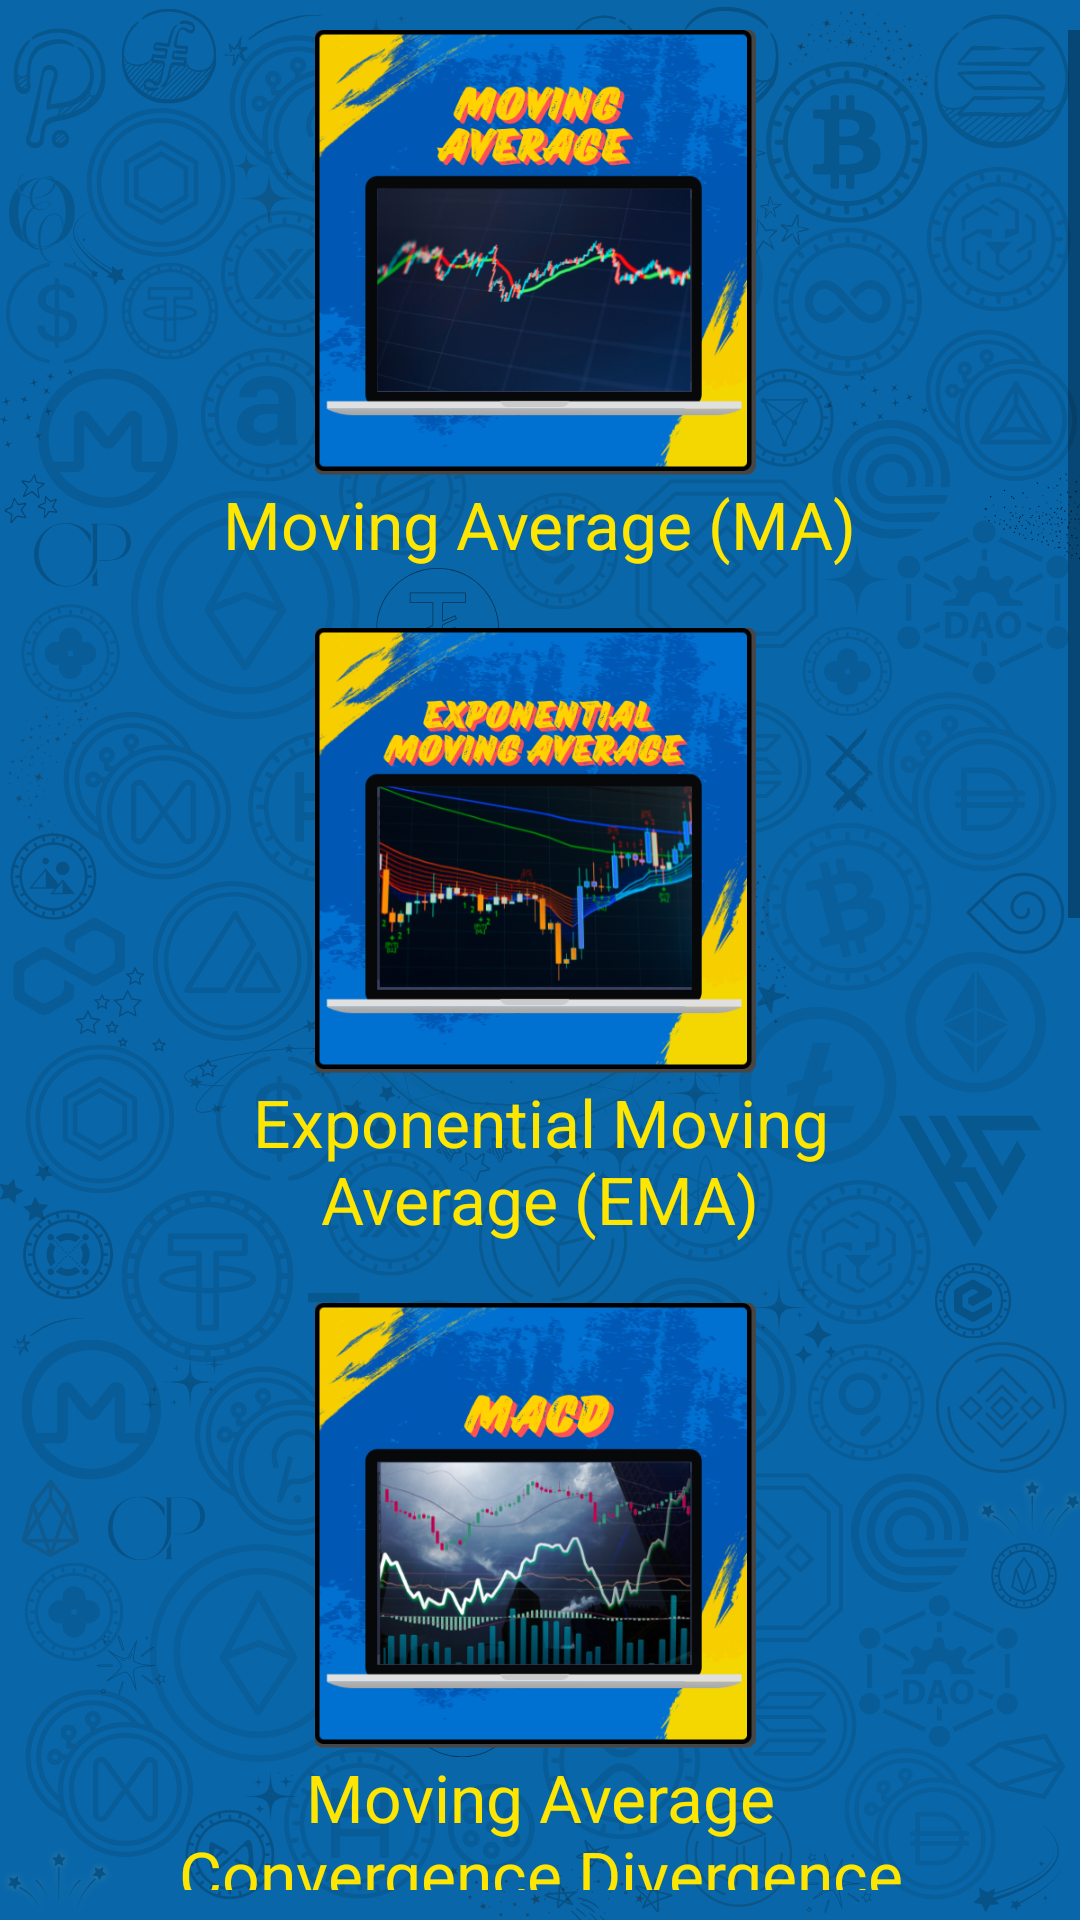

Layout XML and referenced resources for this Android screen:
<!-- AndroidManifest.xml: application theme Theme.BitcoinCourseInUrdu -->
<!-- res/layout/fragments_chapter6.xml -->
<?xml version="1.0" encoding="utf-8"?>
<LinearLayout xmlns:android="http://schemas.android.com/apk/res/android"
    xmlns:tools="http://schemas.android.com/tools"
    android:layout_width="match_parent"
    android:layout_height="match_parent"
    android:orientation="vertical"
    android:background="@drawable/background"
    android:paddingVertical="@dimen/small"
    tools:context=".Chapter6Fragments">

    <ScrollView
        android:layout_width="match_parent"
        android:layout_height="0dp"
        android:layout_weight="0.92"
        android:scrollbars="vertical">

        <LinearLayout
            android:gravity="center"
            android:layout_width="match_parent"
            android:layout_height="wrap_content"
            android:orientation="vertical">

            <ImageView
                android:id="@+id/icon1"
                style="@style/icon_image"
                android:src="@drawable/icon6a"
                android:contentDescription="@string/icon6_desc" />

            <TextView
                style="@style/fragmentsTextStyle"
                android:text="@string/icon6a_title" />

            <ImageView
                android:id="@+id/icon2"
                style="@style/icon_image"
                android:src="@drawable/icon6b"
                android:contentDescription="@string/icon6_desc" />

            <TextView
                style="@style/fragmentsTextStyle"
                android:text="@string/icon6b_title" />

            <ImageView
                android:id="@+id/icon3"
                style="@style/icon_image"
                android:src="@drawable/icon6c"
                android:contentDescription="@string/icon6_desc" />

            <TextView
                style="@style/fragmentsTextStyle"
                android:text="@string/icon6c_title" />

            <ImageView
                android:id="@+id/icon4"
                style="@style/icon_image"
                android:src="@drawable/icon6d"
                android:contentDescription="@string/icon6_desc" />

            <TextView
                style="@style/fragmentsTextStyle"
                android:text="@string/icon6d_title" />

            <ImageView
                android:id="@+id/icon5"
                style="@style/icon_image"
                android:src="@drawable/icon6e"
                android:contentDescription="@string/icon6_desc" />

            <TextView
                style="@style/fragmentsTextStyle"
                android:text="@string/icon6e_title" />

            <ImageView
                android:id="@+id/icon6"
                style="@style/icon_image"
                android:src="@drawable/icon6f"
                android:contentDescription="@string/icon6_desc" />

            <TextView
                style="@style/fragmentsTextStyle"
                android:text="@string/icon6f_title" />

        </LinearLayout>

    </ScrollView>

</LinearLayout>
<!-- resources referenced by this layout -->
<resources>
  <dimen name="small">10dp</dimen>
  <!-- drawable background: png bitmap (drawable, 628940 bytes) -->
  <!-- drawable icon6a: png bitmap (drawable, 208075 bytes) -->
  <!-- drawable icon6b: png bitmap (drawable, 223416 bytes) -->
  <!-- drawable icon6c: png bitmap (drawable, 225689 bytes) -->
  <!-- drawable icon6d: png bitmap (drawable, 194152 bytes) -->
  <!-- drawable icon6e: png bitmap (drawable, 125516 bytes) -->
  <!-- drawable icon6f: png bitmap (drawable, 158513 bytes) -->
  <string name="icon6_desc" translatable="false">a screen showing a trading chart</string>
  <string name="icon6a_title">Moving Average (MA)</string>
  <string name="icon6b_title">Exponential Moving Average (EMA)</string>
  <string name="icon6c_title">Moving Average Convergence Divergence (MACD)</string>
  <string name="icon6d_title">Relative Strength Index (RSI)</string>
  <string name="icon6e_title">Bollinger Bands</string>
  <string name="icon6f_title">Ichimoku Cloud</string>
  <style name="fragmentsTextStyle">
          <item name="android:layout_width">wrap_content</item>
          <item name="android:layout_height">wrap_content</item>
          <item name="android:paddingBottom">@dimen/normal</item>
          <item name="fontFamily">@font/nunito_bold</item>
          <item name="android:textAlignment">center</item>
          <item name="android:layout_marginStart">@dimen/medium</item>
          <item name="android:layout_marginEnd">@dimen/medium</item>
          <item name="android:textSize">@dimen/headingSize</item>
      </style>
  <style name="icon_image">
          <item name="android:layout_width">@dimen/compact</item>
          <item name="android:layout_height">@dimen/compact</item>
          <item name="android:scaleType">centerCrop</item>
      </style>
  <style name="Theme.BitcoinCourseInUrdu" parent="Base.Theme.BitcoinCourseInUrdu" />
  <dimen name="normal">20dp</dimen>
  <dimen name="medium">50dp</dimen>
  <dimen name="headingSize">22sp</dimen>
  <dimen name="compact">150dp</dimen>
  <style name="Base.Theme.BitcoinCourseInUrdu" parent="Theme.AppCompat.DayNight.DarkActionBar">
          <item name="colorPrimary">@color/blue</item>
          <item name="android:statusBarColor">@color/blue</item>
          <item name="android:navigationBarColor">@color/black</item>
          <item name="android:windowDrawsSystemBarBackgrounds">false</item>
          <item name="android:navigationBarDividerColor">@color/white</item>
          <item name="android:textColor">@color/accent</item>
      </style>
  <color name="blue">#0057b4</color>
  <color name="black">#FF000000</color>
  <color name="white">#FFFFFFFF</color>
  <color name="accent">#FFE600</color>
</resources>
